Image classification data set "dataset0" (rabzgg/klasifikasi-kematangan-pisang on GitHub). Class labels (3): ripe banana, unripe banana, very ripe banana.

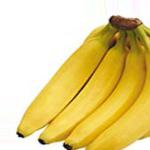
Label: ripe banana

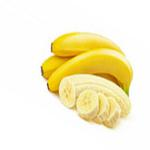
Label: ripe banana

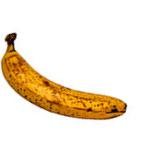
Label: very ripe banana

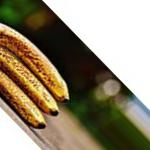
Label: very ripe banana

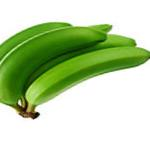
Label: unripe banana

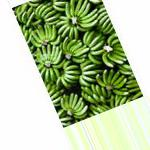
Label: unripe banana
